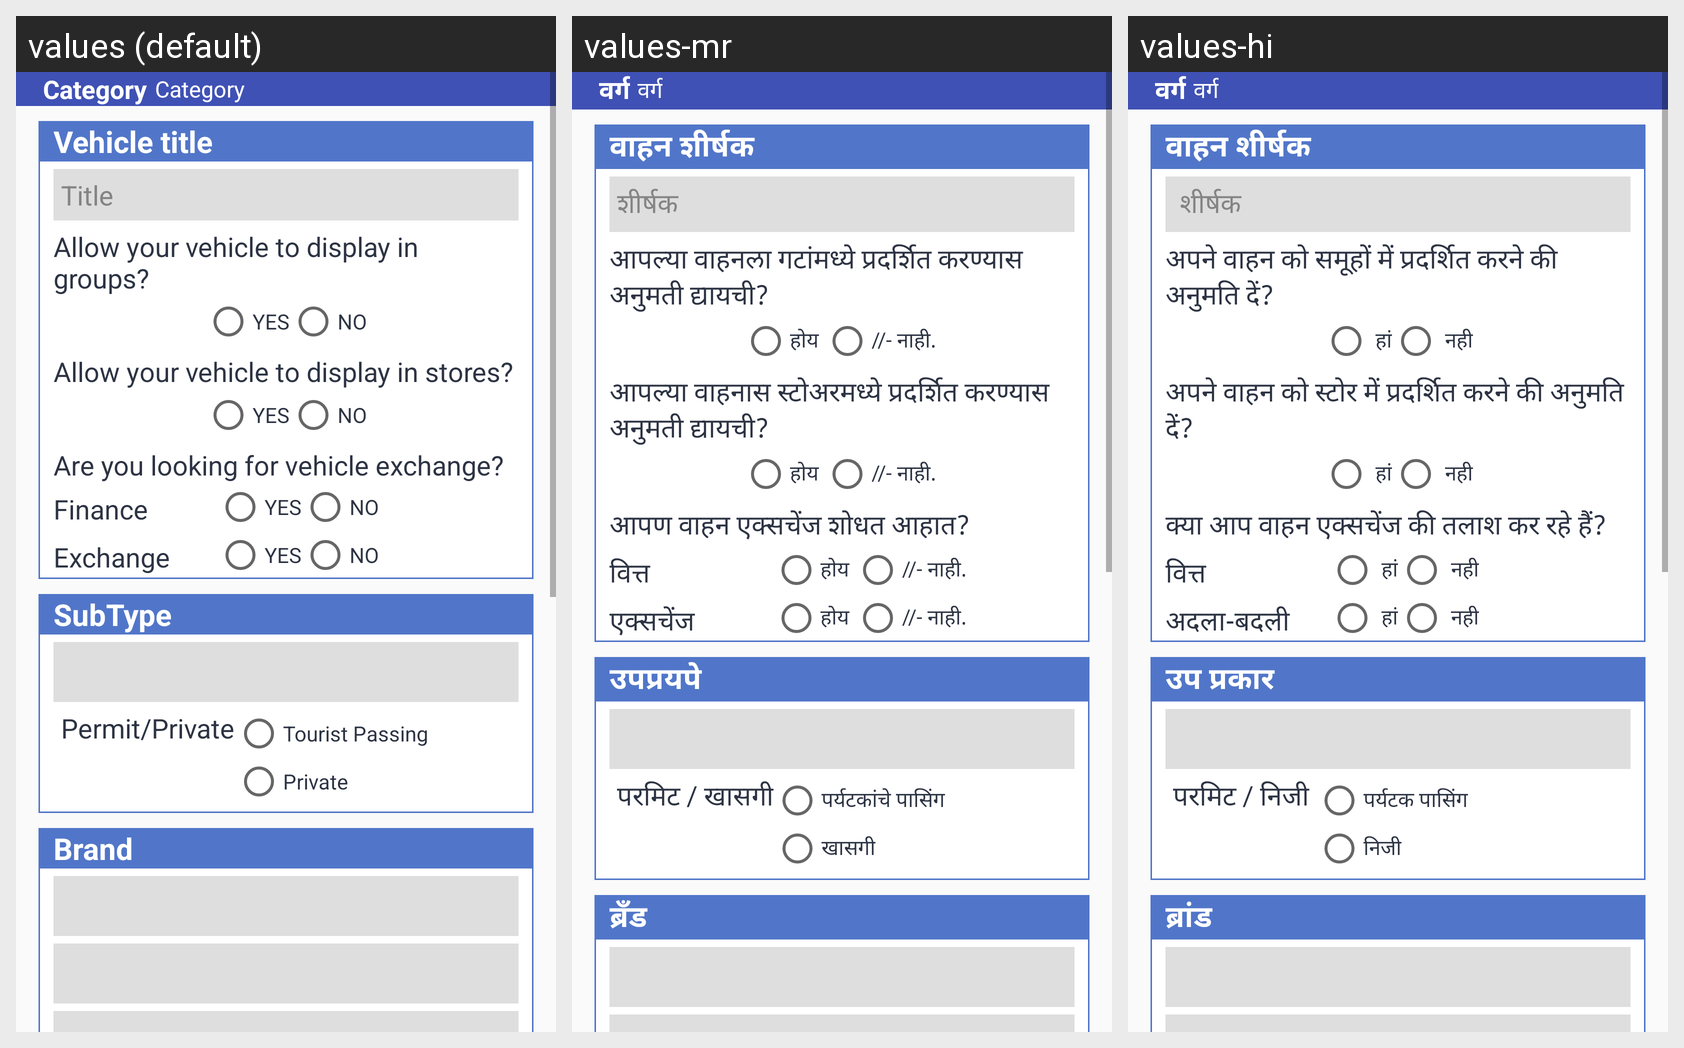

The Android screen above is rendered under several locales of the same app. Produce the string resources it draws, with the default and per-locale values.
Android screen res/layout/fragment_upload_vehicle_title.xml rendered under 3 locales, left to right: values (default), values-mr, values-hi. Device: Nexus 5 (rendered at 1080×1920; each locale shown at half size, 540×960, under a caption strip naming it); theme AppTheme.
Strings drawn on this screen, with the default value and each locale's value (text and hints the layout hard-codes, and strings that could not be matched under every locale, appear in the picture but are not listed):

category
  values: Category
  values-mr: वर्ग
  values-hi: वर्ग

vehicle_title
  values: Vehicle title
  values-mr: वाहन शीर्षक
  values-hi: वाहन शीर्षक

title
  values: Title
  values-mr: शीर्षक 
  values-hi:  शीर्षक 

message4
  values: Allow your vehicle to display in groups?
  values-mr: आपल्या वाहनला गटांमध्ये प्रदर्शित करण्यास अनुमती द्यायची?
  values-hi: अपने वाहन को समूहों में प्रदर्शित करने की अनुमति दें?

yes
  values: YES
  values-mr: होय 
  values-hi:  हां

no
  values: NO
  values-mr: //- नाही. 
  values-hi:  नही

message5
  values: Allow your vehicle to display in stores?
  values-mr: आपल्या वाहनास स्टोअरमध्ये प्रदर्शित करण्यास अनुमती द्यायची?
  values-hi: अपने वाहन को स्टोर में प्रदर्शित करने की अनुमति दें?

message6
  values: Are you looking for vehicle exchange?
  values-mr: आपण वाहन एक्सचेंज शोधत आहात?
  values-hi: क्या आप वाहन एक्सचेंज की तलाश कर रहे हैं?

finance
  values: Finance
  values-mr: वित्त
  values-hi: वित्त

exchange
  values: Exchange
  values-mr: एक्सचेंज
  values-hi: अदला-बदली

sub_type
  values: SubType
  values-mr: उपप्रयपे
  values-hi: उप प्रकार

permit_private
  values: Permit/Private
  values-mr: परमिट / खासगी
  values-hi: परमिट / निजी 

tourist_passing
  values: Tourist Passing
  values-mr: पर्यटकांचे पासिंग
  values-hi: पर्यटक पासिंग

privates
  values: Private
  values-mr: खासगी
  values-hi: निजी

brand
  values: Brand
  values-mr: ब्रँड
  values-hi: ब्रांड
